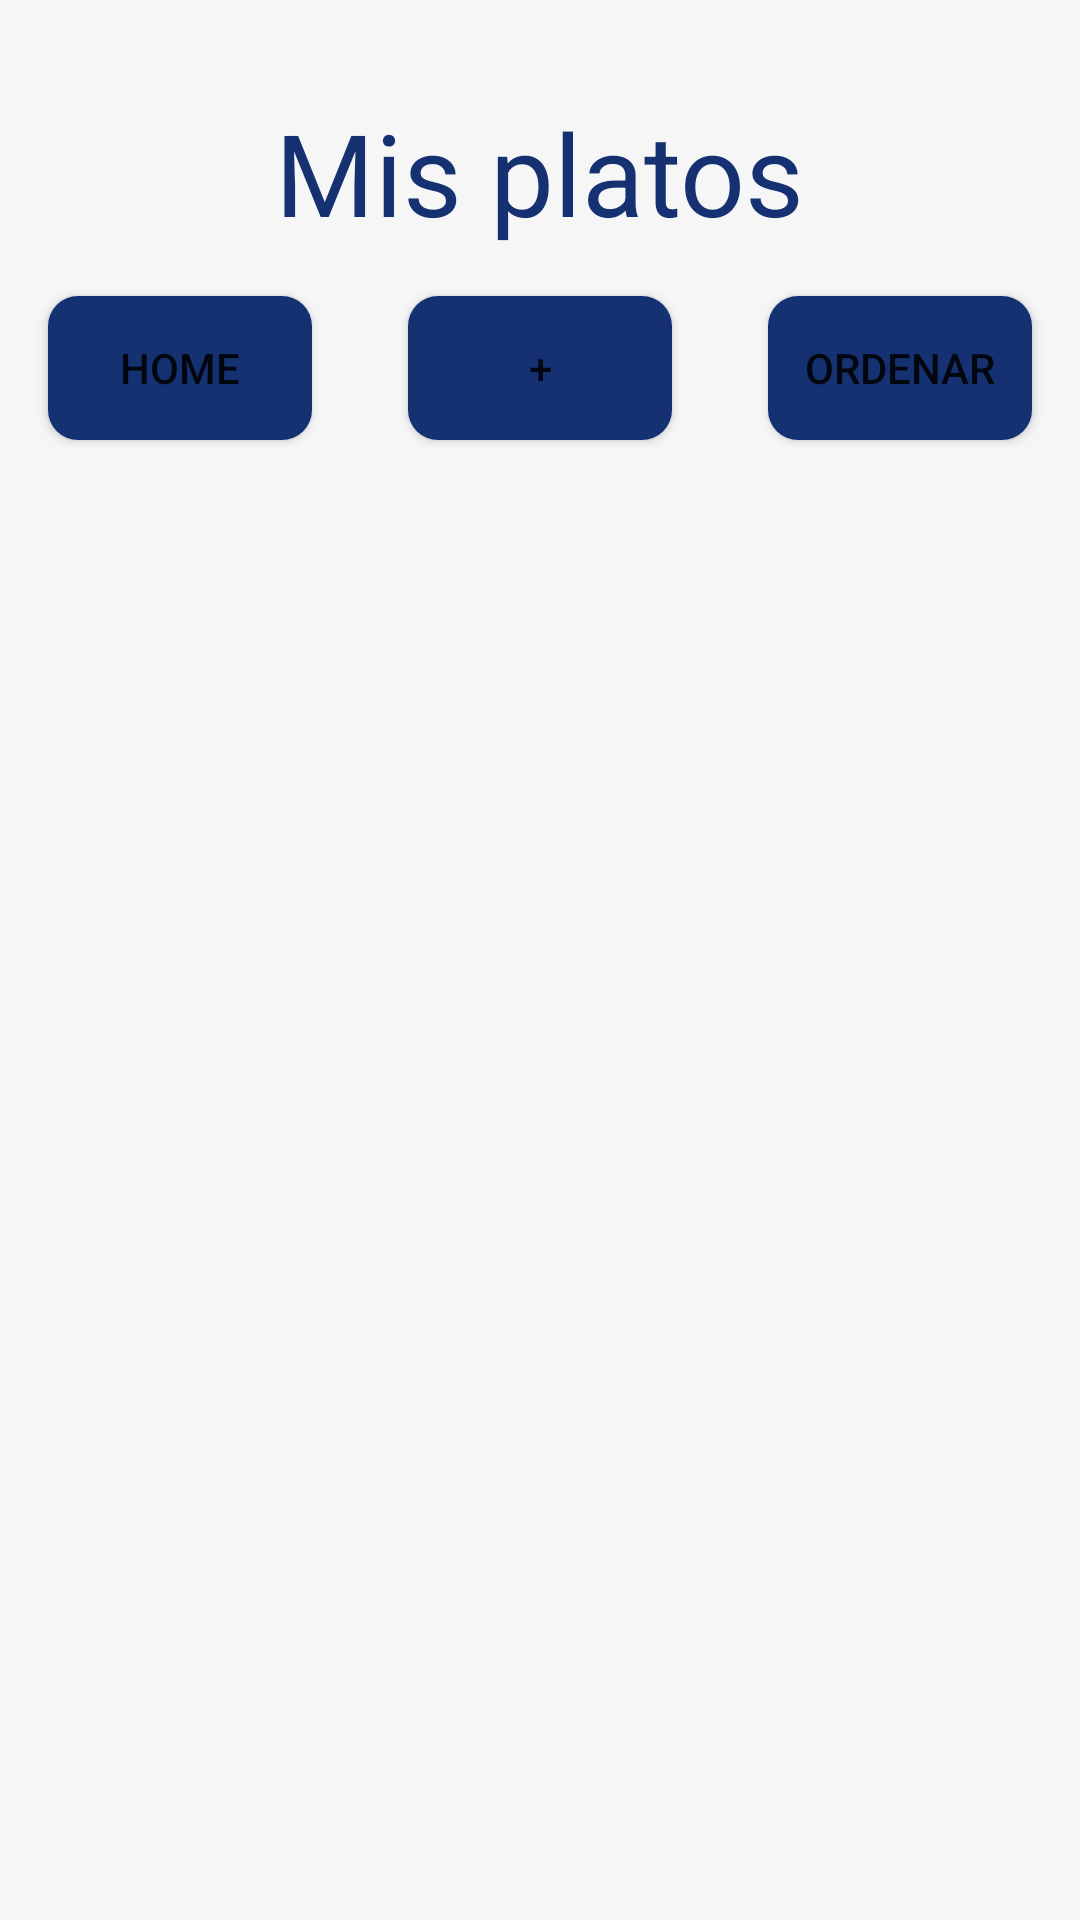

Layout XML and referenced resources for this Android screen:
<!-- AndroidManifest.xml: application theme AppTheme -->
<!-- res/layout/activity_plates_page.xml -->
<?xml version="1.0" encoding="utf-8"?>
<androidx.constraintlayout.widget.ConstraintLayout xmlns:android="http://schemas.android.com/apk/res/android"
    xmlns:app="http://schemas.android.com/apk/res-auto"
    xmlns:tools="http://schemas.android.com/tools"
    android:layout_width="match_parent"
    android:layout_height="match_parent"
    tools:context=".ui.plates_page">
    <RelativeLayout xmlns:android="http://schemas.android.com/apk/res/android"
        xmlns:tools="http://schemas.android.com/tools"
        android:layout_width="match_parent"
        android:layout_height="match_parent"
        android:background="#F6F6F6"
        android:visibility="visible"
        tools:visibility="visible">

        <TextView
            android:id="@+id/textViewTitle"
            android:layout_width="wrap_content"
            android:layout_height="wrap_content"
            android:layout_centerHorizontal="true"
            android:layout_marginTop="32dp"
            android:text="@string/mis_platos"
            android:textColor="#163172"
            android:textSize="38sp" />

        <Button
            android:id="@+id/buttonHome"
            android:layout_width="wrap_content"
            android:layout_height="wrap_content"
            android:layout_below="@id/textViewTitle"
            android:layout_alignParentStart="true"
            android:layout_marginStart="16dp"
            android:layout_marginTop="16dp"
            android:background="@drawable/custom_button2"

            android:text="@string/home" />

        <Button
            android:id="@+id/buttonMas"
            android:layout_width="wrap_content"
            android:layout_height="wrap_content"
            android:layout_below="@id/textViewTitle"
            android:layout_centerHorizontal="true"
            android:layout_marginTop="16dp"
            android:background="@drawable/custom_button2"
            android:text="@string/mas" />

        <Button
            android:id="@+id/buttonOrdenar"
            android:layout_width="wrap_content"
            android:layout_height="wrap_content"
            android:layout_below="@id/textViewTitle"
            android:layout_alignParentEnd="true"
            android:layout_marginTop="16dp"
            android:layout_marginEnd="16dp"
            android:background="@drawable/custom_button2"
            android:text="@string/ordenar" />

        <androidx.recyclerview.widget.RecyclerView
            android:id="@+id/recyclerView"
            android:layout_width="match_parent"
            android:layout_height="match_parent"
            android:layout_below="@id/buttonHome"
            android:layout_marginTop="16dp"
            android:padding="@dimen/big_padding"
            tools:listitem="@layout/recyclerview_plato_item" />
    </RelativeLayout>

</androidx.constraintlayout.widget.ConstraintLayout>
<!-- res/layout/recyclerview_plato_item.xml (included above) -->
<LinearLayout xmlns:android="http://schemas.android.com/apk/res/android"
    xmlns:tools="http://schemas.android.com/tools"
    android:layout_width="match_parent"
    android:layout_height="wrap_content"
    android:background="#FFFFFF"
    android:backgroundTint="#FFFFFF"
    android:orientation="vertical"
    android:padding="8dp"
    android:visibility="visible"
    tools:visibility="visible"
    >

    <TextView
        android:id="@+id/textViewNombre"
        android:layout_width="wrap_content"
        android:layout_height="wrap_content"
        android:text="Nombre del plato"
        android:textSize="18sp"
        android:textStyle="bold" />

    <TextView
        android:id="@+id/textViewIngrediente"
        android:layout_width="wrap_content"
        android:layout_height="wrap_content"
        android:text="Ingredientes: Lista de ingredientes"
        android:textSize="14sp" />

    <LinearLayout
        android:layout_width="match_parent"
        android:layout_height="wrap_content"
        android:orientation="horizontal">

        <TextView
            android:id="@+id/textViewPrecio"
            android:layout_width="0dp"
            android:layout_height="wrap_content"
            android:layout_weight="1"
            android:text="Precio: 0,00€"
            android:textSize="16sp" />

        <TextView
            android:id="@+id/textViewCategoria"
            android:layout_width="0dp"
            android:layout_height="wrap_content"
            android:layout_weight="1"
            android:text="Categoría: "
            android:textSize="16sp" />
        
    </LinearLayout>
    <View
        android:layout_marginTop="8dp"
        android:layout_width="320dp"
        android:layout_height="2dp"
        android:background="@color/colorPrimary"
        android:layout_gravity="center"
        />
</LinearLayout>
<!-- resources referenced by this layout -->
<resources>
  <color name="colorPrimary">#163172</color>
  <!-- drawable custom_button2 (drawable) -->
  <shape xmlns:android="http://schemas.android.com/apk/res/android"
      android:shape="rectangle">
      <solid android:color="#163172" /> 
      <corners android:radius="10dp" /> 
  </shape>
  <string name="home">HOME</string>
  <string name="mas">+</string>
  <string name="mis_platos">Mis platos</string>
  <string name="ordenar">ORDENAR</string>
  <style name="AppTheme" parent="Theme.MaterialComponents.Light.DarkActionBar">
          
          <item name="colorPrimary">@color/colorPrimary</item>
  
          <item name="colorAccent">@color/colorAccent</item>
      </style>
  <color name="colorAccent">#FFAA00</color>
</resources>
